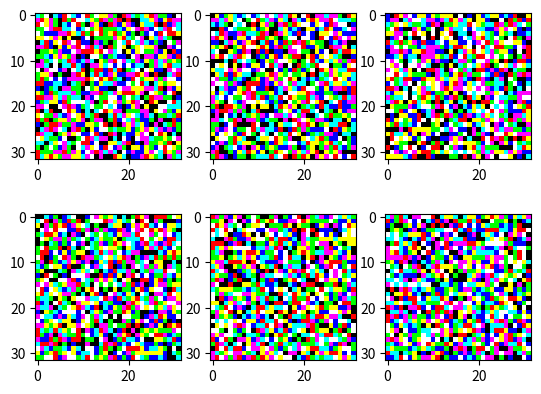

Source code (Python):
import numpy as np
import matplotlib.pyplot as plt
import time

# start the timer to know how long the whole code lasts
start_time = time.time()

# the array that counts how many colors of each kind
num_colors = np.zeros((8, 1), dtype='int')

# define the array that contains the colors available
colors = np.ndarray((8, 3), dtype='int')
for color in range(colors.shape[0]):
    b = color % 2
    g = (np.trunc((color/2)%2)).astype('int')
    r = (np.trunc((color/4)%2)).astype('int')
    colors[color, :] = [r, g, b]

# creates random images (you can change this by your images, reading them with skimage.io.imread() function)
# these are 12 images of 32x32 pixels and 8 colors available
images = np.random.randint(low=0, high=2, size=(12, 32, 32, 3), dtype=int) 

# define a function to plot six of the images
def show_im(a, b, c, d, e, f):
    fig = plt.figure()
    ax1 = fig.add_subplot(231)
    ax2 = fig.add_subplot(232)
    ax3 = fig.add_subplot(233)
    ax4 = fig.add_subplot(234)
    ax5 = fig.add_subplot(235)
    ax6 = fig.add_subplot(236)
    ax1.imshow(a/a.max()) # divide by maximum to normalize image (avoid visualization problems sometimes)
    ax2.imshow(b/b.max())
    ax3.imshow(c/c.max())
    ax4.imshow(d/d.max())
    ax5.imshow(e/e.max())
    ax6.imshow(f/f.max())
    plt.show()

# plot the first six images
show_im(images[0], images[1], images[2], images[3], images[4], images[5])

# count how many colors each image have
# for every image, every row, and every column, compares each pixel with the colors we have, one by one
for i in range(images.shape[0]):
    for j in range(images.shape[1]):
        for k in range(images.shape[2]):
            for l in range(colors.shape[0]):
                if np.all(images[i, j, k] == colors[l]):
                    num_colors[l] += 1

# print the results
print('Total of pixels for each color:')
print('\tColor black: {}'.format(num_colors[0]))
print('\tColor blue: {}'.format(num_colors[1]))
print('\tColor green: {}'.format(num_colors[2]))
print('\tColor cyan: {}'.format(num_colors[3]))
print('\tColor red: {}'.format(num_colors[4]))
print('\tColor pink: {}'.format(num_colors[5]))
print('\tColor yellow: {}'.format(num_colors[6]))
print('\tColor white: {}'.format(num_colors[7]))

print('\nSum of all colors: {}'.format(np.sum(num_colors)))
print('Total of pixels of all images: {}'.format(images.shape[0]*images.shape[1]*images.shape[2]))

#print the time elapsed
print("\n--- %s seconds ---" % (time.time() - start_time))
